Photos from the image-classification dataset "WHOI40" in the GitHub repository Malga-Vision/Anomaly-detection-in-feature-space-for-detecting-changes-in-phytoplankton-populations. Its 40 classes are: Amphidinium species, Asterionellopsis, Ceratium, Chaetoceros didymus flagellate, Chrysochromulina, Corethron, Coscinodiscus, Cylindrotheca, Dactyliosolen fragment Cerataul, Dactyliosolen, Delphineis, Dychtiocya, dynobrion, Emiliania huxleyi, Ephemera, Eucampia, Euglena, Guinardia striata, Gyrodinium, Heterocapsa triquetra, Katodinium or Torodinium, Laboea strobila, Mesodinium species, Paralia, Phaeocystis, Pleurosigma, Prorocentrum, Proterythropsis species, Pseudochattonella farcimen, Pyramimonas longicauda, Rhizosolenia, Skeletonema, Strombidium morphotype 1, Thalassionema, Thalassiosira dirty, Tintinnid, dino30, flagellate species 3, kite flagellates, pennate morphotype 1.

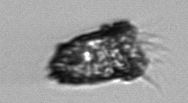
Label: Tintinnid

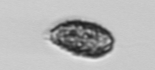
Label: Pseudochattonella farcimen

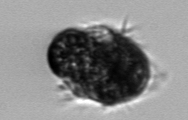
Label: Mesodinium species

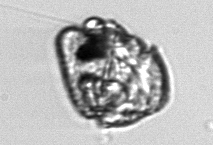
Label: Proterythropsis species

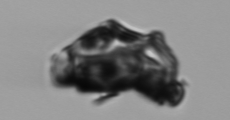
Label: Delphineis

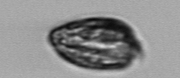
Label: Katodinium or Torodinium
